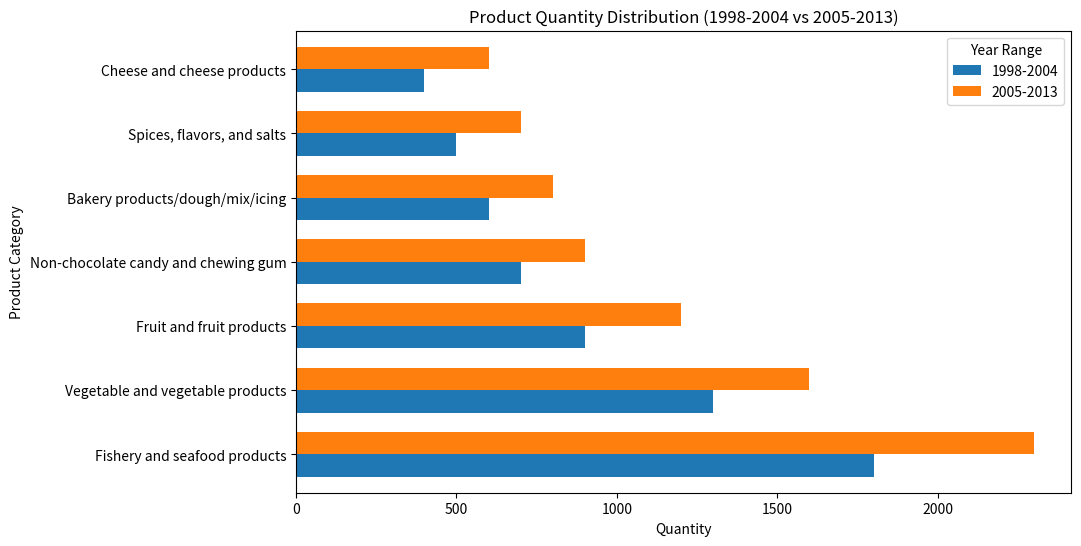

This chart was generated by the following Python code:
import pandas as pd
import matplotlib.pyplot as plt

# Step 1: Create the data for the product categories and their quantities in different years
data = {
    'Product Category': ['Fishery and seafood products', 'Vegetable and vegetable products', 'Fruit and fruit products',
                         'Non-chocolate candy and chewing gum', 'Bakery products/dough/mix/icing', 
                         'Spices, flavors, and salts', 'Cheese and cheese products'],
    '1998-2004': [1800, 1300, 900, 700, 600, 500, 400],
    '2005-2013': [2300, 1600, 1200, 900, 800, 700, 600]
}

# Step 2: Create a DataFrame from the data
df = pd.DataFrame(data)

# Step 3: Plotting the horizontal bar chart (barh) for both years' data
df.plot(kind='barh', x='Product Category', figsize=(10, 6), color=['#1f77b4', '#ff7f0e'], width=0.7)

# Step 4: Adding a title and labels to make the chart clear
plt.title('Product Quantity Distribution (1998-2004 vs 2005-2013)')
plt.xlabel('Quantity')
plt.ylabel('Product Category')

# Step 5: Add a legend to show which colors correspond to which year range
plt.legend(title='Year Range')

# Step 6: Display the plot
plt.show()
